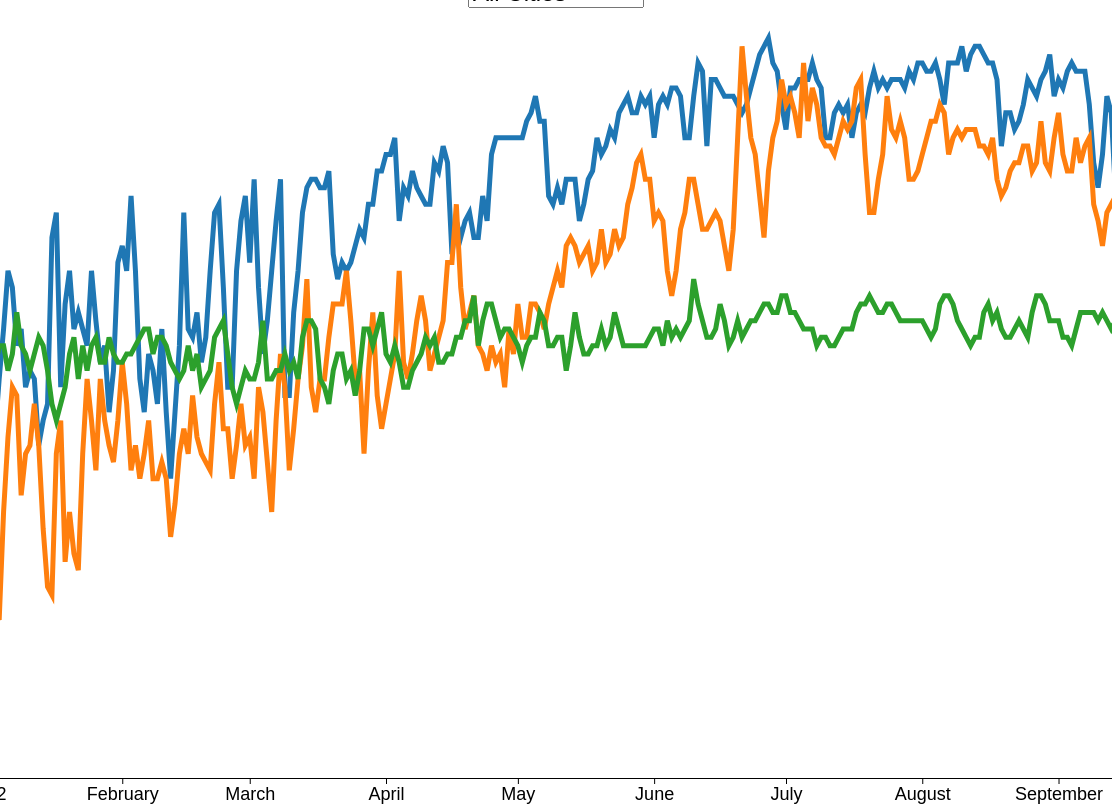
D3 v4 page, settled after 480 driven frames (8 s of simulated time); the page loaded 1 data file(s).


// ── linechartInteractive.js
var parseDate = d3.timeParse("%Y%m%d"); //Time format was different in the temp dataset. So handling the parsing.

d3.csv(
  "tempdata.csv",
  function(d) {
    return {
      date: parseDate(d.date),
      newyork: +d.newyork,
      sfo: +d.sanfrancisco,
      austin: +d.austin
    };
  },
  linechart
);

function linechart(data) {
  //============Wrangling Data for Creating Multi_Line Visualization===================
  var austin = [];
  var newyork = [];
  var sfo = [];

  data.forEach(element => {
    austin.push({ date: element.date, temp: element.austin });
    newyork.push({ date: element.date, temp: element.newyork });
    sfo.push({ date: element.date, temp: element.sfo });
  });

  series = [
    { id: "austin", value: austin },
    { id: "newyork", value: newyork },
    { id: "sfo", value: sfo }
  ];
  //==============Wrangling Data for Creating Multi_Line Visualization================

  console.log(series);

  //We are using newyork for dates because all three lists have same dates
  var maxDate = d3.max(newyork, function(d) {
    return d.date;
  });
  var minDate = d3.min(newyork, function(d) {
    return d.date;
  });
  //Nested max calculation
  var maxTemp = d3.max(series, function(arrays) {
    return d3.max(arrays.value, function(d) {
      return d.temp;
    });
  });

  var width = 1200;
  var height = 800;
  var margin = {
    top: 30,
    bottom: 30,
    left: 30,
    right: 30
  };

  var svg = d3
    .select("body")
    .select("div")
    .append("svg")
    .attr("width", width)
    .attr("height", height);

  var chartGroup = svg
    .append("g")
    .attr("transform", "translate(" + margin.left + "," + margin.top + ")");

  var xScale = d3
    .scaleTime()
    .domain([minDate, maxDate])
    .range([0, width]);

  var yScale = d3
    .scaleLinear()
    .domain([0, maxTemp])
    .range([height - margin.bottom - margin.top, 0]);

  //Adding categorical color scale
  var color = d3.scaleOrdinal(d3.schemeCategory10);

  var xAxis = d3.axisBottom(xScale);
  chartGroup
    .append("g")
    .attr("class", "x axis")
    .attr(
      "transform",
      "translate(0, " + (height - margin.bottom - margin.top) + ")"
    )
    .call(xAxis);

  var yAxis = d3.axisLeft(yScale);
  chartGroup
    .append("g")
    .attr("class", "y axis")
    .attr("transform", "translate(0, 0)")
    .call(yAxis);

  var color = d3.scaleOrdinal(d3.schemeCategory10);

  var line = d3
    .line()
    .x(function(d) {
      return xScale(d.date);
    })
    .y(function(d) {
      return yScale(d.temp);
    });

  chartGroup
    .append("g")
    .selectAll("path")
    .data(series)
    .enter()
    .append("path")
    .attr("d", function(d, i) {
      return line(d.value);
    })
    .style("stroke", function(d, i) {
      return color(d.id);
    })
    .attr("class", "dataLine")
    .attr("id", function(d) {
      return d.id; // Adding an id to select the visualization for interactivity with external html elements (selectbox)
    })
    .on("mouseover", function(d) {
      // Selected Element
      d3.select("#info")
        .attr("x", d3.mouse(this)[0] + 10) // Padding to move text away from the mouse pointer
        .attr("y", d3.mouse(this)[1] + 15) // Padding to move text away from the mouse pointer
        .style("display", "")
        .text(d.id);
      //Reduce opacity of all the paths
      d3.selectAll("path").attr("opacity", "0.1");
      //Restore the opacity of selected path
      d3.select("#" + d.id).attr("opacity", "1");
    })
    .on("mouseout", function(d) {
      // Remove Label
      d3.select("#info").style("display", "none");

      //Restore the opacity of all paths
      d3.selectAll("path").attr("opacity", "1");
    });

  // Adding a text element to show the city name
  chartGroup
    .append("text")
    .attr("id", "info")
    .attr("x", 0)
    .attr("y", 0)
    .style("font-size", "30px")
    .style("background-color", "white")
    .style("display", "none");

  //Handling SelectBox OnChange
  var selectbox = d3.select("#selectbox").on("change", function() {
    if (this.value == "all") {
      d3.selectAll("path").attr("opacity", "1");
    } else {
      //Reduce opacity of all the paths
      d3.selectAll("path").attr("opacity", "0.1");
      //Restore the opacity of selected path
      d3.select("#" + this.value).attr("opacity", "1");
    }
  });
}


### data: tempdata.csv
date, newyork, sanfrancisco, austin
20120101, 46, 53, 55
20120102, 43, 53, 48
20120103, 30, 49, 41
20120104, 19, 52, 48
20120105, 32, 52, 54
20120106, 41, 49, 61
20120107, 47, 51, 59
20120108, 46, 56, 52
20120109, 34, 52, 54
20120110, 39, 51, 47
20120111, 40, 49, 49
20120112, 45, 51, 48
20120113, 40, 53, 40
20120114, 30, 52, 43
20120115, 23, 49, 45
20120116, 22, 45, 65
20120117, 39, 43, 68
20120118, 43, 45, 47
20120119, 26, 47, 57
20120120, 32, 51, 61
20120121, 27, 53, 54
20120122, 25, 48, 56
20120123, 39, 52, 54
20120124, 48, 49, 52
20120125, 43, 52, 61
20120126, 37, 53, 55
20120127, 48, 50, 50
20120128, 43, 50, 52
20120129, 40, 53, 44
20120130, 38, 51, 49
20120131, 43, 50, 62
20120201, 50, 50, 64
20120202, 45, 51, 61
20120203, 37, 51, 70
20120204, 40, 52, 61
20120205, 36, 53, 48
20120206, 39, 54, 44
20120207, 43, 54, 51
20120208, 36, 51, 49
20120209, 36, 53, 45
20120210, 38, 53, 54
20120211, 36, 52, 44
20120212, 29, 50, 36
20120213, 33, 49, 44
20120214, 39, 48, 52
20120215, 42, 49, 68
20120216, 39, 52, 54
20120217, 46, 49, 53
20120218, 41, 51, 56
20120219, 39, 47, 50
20120220, 38, 48, 53
20120221, 37, 49, 61
20120222, 45, 53, 68
20120223, 50, 54, 69
20120224, 42, 55, 59
20120225, 42, 51, 47
20120226, 36, 47, 47
20120227, 40, 45, 61
20120228, 45, 47, 67
20120229, 40, 49, 70
... 214 more rows